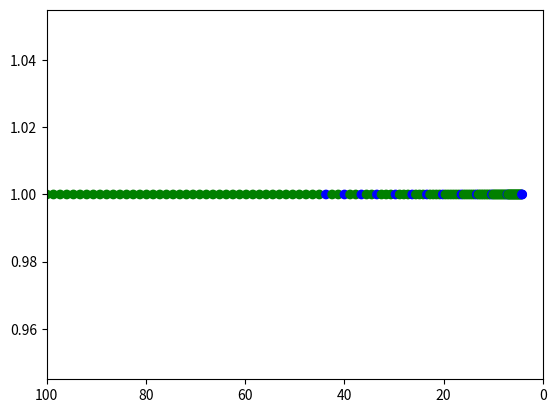

The matplotlib source for this figure:
import numpy as np
import matplotlib.pyplot as pp

# FUNCTION for calculating K for the worst-case for all but last sub-interval
# p1 is the position of the first non-safe mode in the sub-interval, p2 is the position of the last safe mode in the sub-interval, v is the velocity at the safe mode before the start of sub-interval
def calK(p1, p2, k, v):
	i = 0
	j = 0
	p_t = p2+1
	while(p_t > p2 and (k-j > 0)):
		p = p1
		i = 0
		while (i < k-j):
			p = p - v * (1/r)
			i = i+1
		p_t = p
		j = j+1

	return k-j
    
# hyperparameters
fmu = 1
thd = 1
amax = 20
ttc_th = 10
x_th = 2
p = 100
r = 10
b1 = 10
b2 = 20
v = 13.4
dis = []
color = []
p1 = []
p2 = []
k = []
v_prevSM = []
braking_actions_count = []
br_cnt = 0
# flag for non-safe mode
flag_NSM = 0
flag_SM = 0
count = 0

# position, p starts from intial distance between the car and the obstacle and then goes on decreasing towards 0
while p >= 0 and v > 0:
    dis.append(p)
    # not considering v_s - v_long term as v_s = v_long = v_0 (v) in our simulation
    # p_long = p
    dbr = (v * thd) + (fmu * ((v * v)/(2*amax)))
    dw = dbr + v * thd
    x = (p - dbr)/(dw - dbr)
    ttc = p/v
    if (x>=x_th and ttc <= ttc_th):
        # SAFE MODE
        if (flag_NSM == 1):
            flag_NSM = 0
            flag_SM = 1
            count = 0
            braking_actions_count.append(br_cnt)
        if (flag_SM == 1):
            count = count + 1
        # for plotting purpose
        color.append('g')
    elif (x < x_th and ttc > ttc_th):
        # COLLISION MITIGATION MODE
        if(flag_NSM == 1):
            br_cnt = br_cnt+1
        if (flag_NSM == 0):
            p1.append(p)
            v_prevSM.append(v)
            flag_NSM = 1
            br_ac = []
            br_ac.append(b1)
        if(flag_SM == 1):
            flag_SM = 0
            k.append(count)
            p2.append(p + (v*(1/r)))
        v = v - b2*(1/r)
        # for plotting purpose
        color.append('r')
    else:
        # BRAKING MODE
        if(flag_NSM == 1):
            br_cnt = br_cnt+1
        if (flag_NSM == 0):
            p1.append(p)
            v_prevSM.append(v)
            flag_NSM = 1
            br_cnt = 1
        if (flag_SM == 1):
            flag_SM = 0
            k.append(count)
            p2.append(p + (v*(1/r)))
        v = v - b1*(1/r)
        # for plotting purpose
        color.append('b')
    if(v<0):
        v=0   
    p = p - v * (1/r)

# plotting the control modes in a original safe trace with all detections with control modes- green = SM, blue = BM and red = CMM
fig,ax = pp.subplots()
# for distance starting from 100 till 0 on x-axis 
ax.set_xlim(100, 0)
ax.scatter(dis, [1 for _ in dis],color=color)
pp.show()

i = 0
out_k = []
out_n = []

while (i<len(p2)):
    new_k = calK(p1[i], p2[i], k[i], v_prevSM[i])
    out_k.append(new_k)
    out_n.append(new_k + braking_actions_count[i])
    i = i+1

# out_k contains the worst-case K numbers for all but the last sub-interval
print("Worst-case K")
print(out_k)
# out_n contains the worst-case N numbers for all but the last sub-interval. For a sub-interval i, it is calculated as worst-case Ki + number of braking actions in the i sub-interval of original trace
print("Worst-case N= worst-case K + number of braking actions in the sub-interval") 
print(out_n)

# For last sub-interval, K and N would be calcualted manually based on current position and speed of the car at the beginning of this sub-interval


